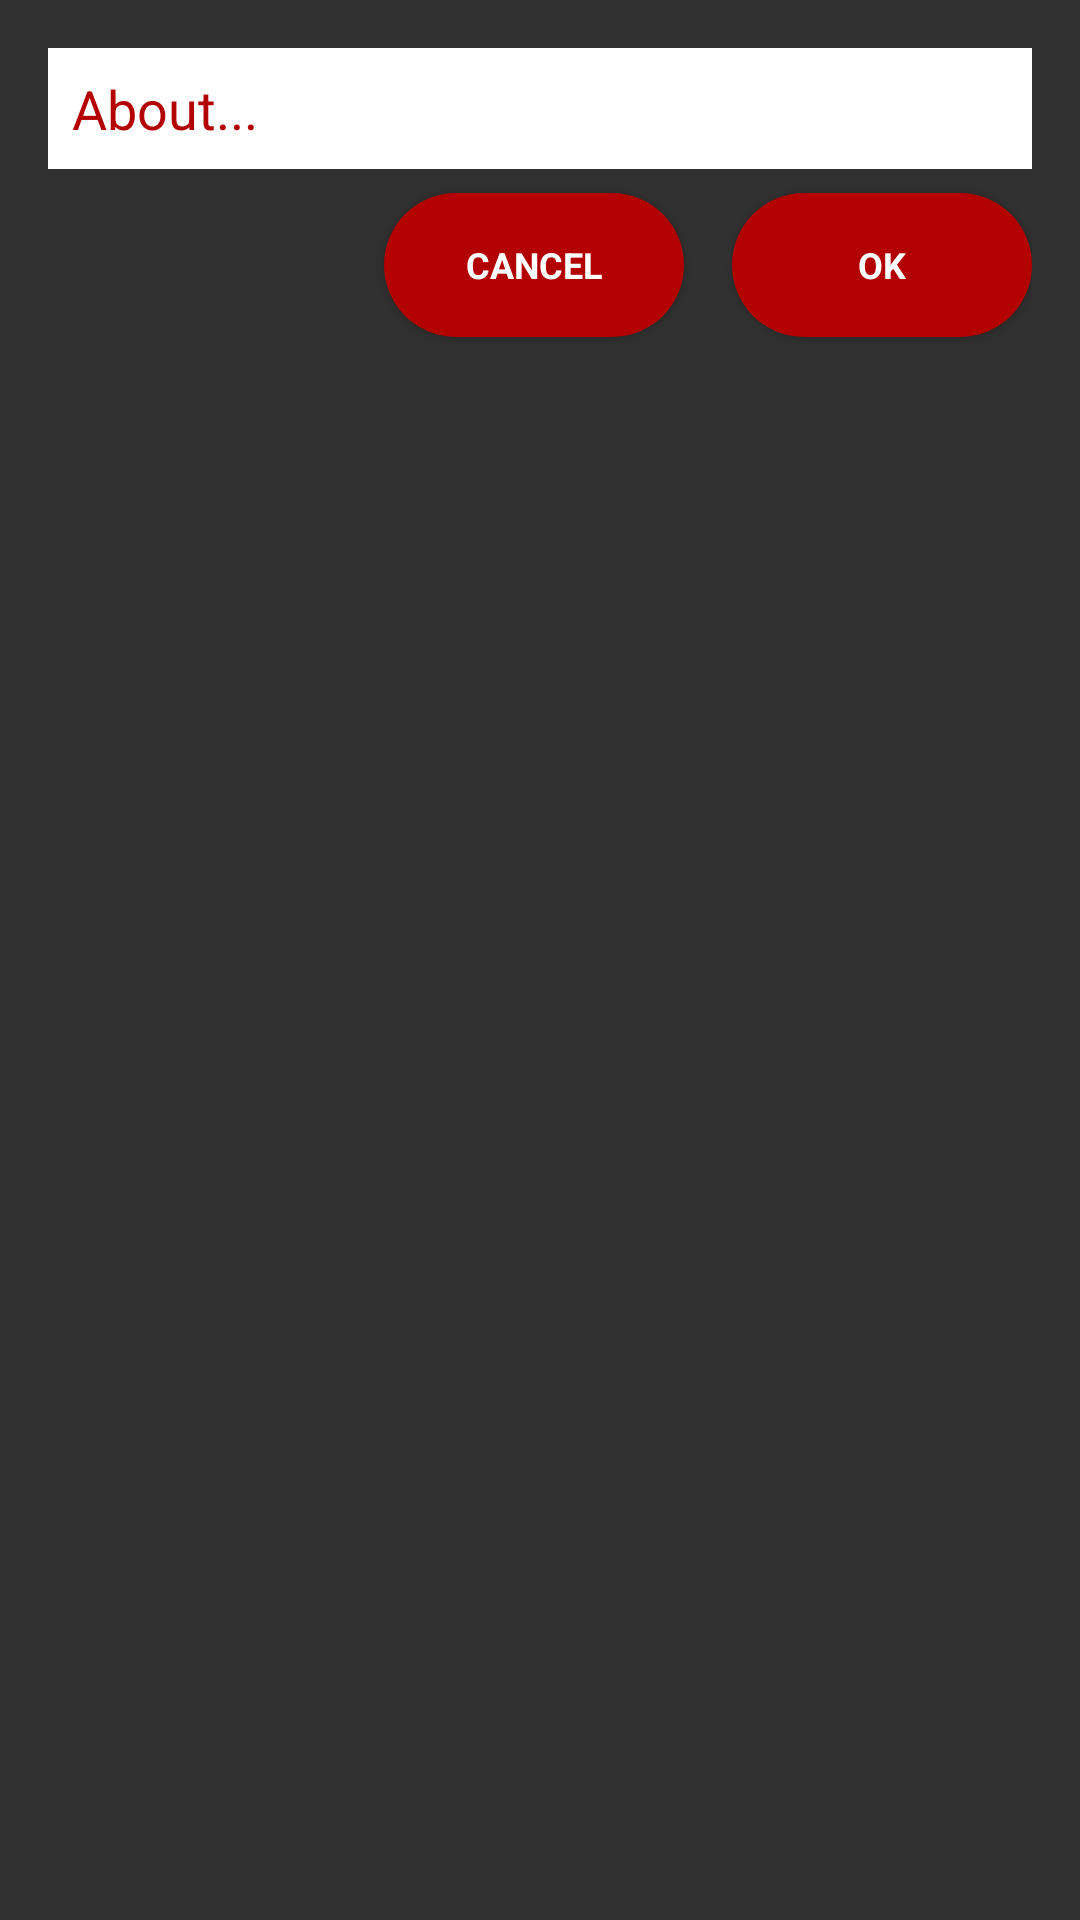

Reconstruct the res/layout file that produces this screen, plus the resources it refers to.
<!-- AndroidManifest.xml: application theme AppTheme -->
<!-- res/layout/extra_edit_about.xml -->
<?xml version="1.0" encoding="utf-8"?>
<RelativeLayout xmlns:android="http://schemas.android.com/apk/res/android"
    android:layout_width="match_parent"
    android:layout_height="wrap_content"
    android:orientation="vertical"
    android:padding="@dimen/activity_horizontal_margin">


    <EditText
        android:id="@+id/txtEditAbout"
        android:layout_width="match_parent"
        android:layout_height="wrap_content"
        android:background="@android:color/white"
        android:hint="About..."
        android:maxHeight="150dp"
        android:padding="8dp"
        android:inputType="text"
        android:textColor="@color/colorPrimary"
        android:textColorHint="@color/colorPrimary" />


    <Button
        android:id="@+id/btnEditAboutCancel"
        style="@style/Skip.Button.style"
        android:layout_width="100dp"
        android:layout_height="wrap_content"
        android:layout_marginRight="@dimen/activity_horizontal_margin"
        android:layout_below="@+id/txtEditAbout"
        android:layout_marginTop="8dp"
        android:layout_toLeftOf="@+id/btnEditAboutOk"
        android:paddingLeft="@dimen/activity_horizontal_margin"
        android:paddingRight="@dimen/activity_horizontal_margin"
        android:text="CANCEL" />


    <Button
        android:id="@+id/btnEditAboutOk"
        style="@style/Skip.Button.style"
        android:layout_marginTop="8dp"
        android:layout_width="100dp"
        android:layout_height="wrap_content"
        android:layout_below="@+id/txtEditAbout"
        android:layout_alignRight="@+id/txtEditAbout"
        android:text="OK" />

</RelativeLayout>
<!-- resources referenced by this layout -->
<resources>
  <color name="colorPrimary">#b30000</color>
  <dimen name="activity_horizontal_margin">16dp</dimen>
  <style name="Skip.Button.style" parent="Ok.Button.style">
          <item name="android:layout_width">80dp</item>
          <item name="android:background">@drawable/red_button_with_rounded_corner</item>
      </style>
  <style name="AppTheme" parent="Theme.AppCompat.NoActionBar">
          <item name="colorPrimary">@color/colorPrimary</item>
          <item name="colorPrimaryDark">@color/colorPrimaryDark</item>
          <item name="colorAccent">@color/colorAccent</item>
      </style>
  <style name="Ok.Button.style" parent="Button.With.White.Text.Primary.Dark.Background">
          <item name="android:layout_width">@dimen/round.button.width.height</item>
          <item name="android:layout_height">@dimen/round.button.width.height</item>
          <item name="android:textSize">12sp</item>
          <item name="android:textStyle">bold</item>
      </style>
  <!-- drawable red_button_with_rounded_corner (drawable) -->
  <?xml version="1.0" encoding="utf-8"?>
  <selector xmlns:android="http://schemas.android.com/apk/res/android">
      <item android:state_pressed="true">
          <shape android:shape="rectangle">
              <solid android:color="@color/colorPrimaryLight"/>
              <corners android:radius="50dp"/>
          </shape>
      </item>
  
      <item android:state_focused="true">
          <shape
              android:shape="rectangle">
              <solid android:color="@color/colorPrimary"/>
              <corners android:radius="50dp"/>
          </shape>
      </item>
  
      <item android:state_enabled="true">
          <shape
              android:shape="rectangle">
              <solid android:color="@color/colorPrimary"/>
              <corners android:radius="50dp"/>
          </shape>
      </item>
  
      <item android:state_enabled="false">
          <shape
              android:shape="rectangle">
              <solid android:color="#bfbfbf"/>
              <corners android:radius="50dp"/>
          </shape>
      </item>
  
  </selector>
  <color name="colorPrimaryDark">#a10000</color>
  <color name="colorAccent">#607D8B</color>
  <style name="Button.With.White.Text.Primary.Dark.Background" parent="Button.Style.Base">
          <item name="android:background">@drawable/red_button</item>
          <item name="android:textColor">@color/red_button_text_color</item>
      </style>
  <dimen name="round.button.width.height">35dp</dimen>
  <color name="colorPrimaryLight">#ff8a96</color>
  <style name="Button.Style.Base" parent="AppTheme">
          <item name="android:radius">@dimen/corner.radius</item>
          <item name="customFont">birthday.ttf</item>
          <item name="android:layout_width">wrap_content</item>
          <item name="android:layout_height">wrap_content</item>
          <item name="android:textSize">@dimen/bDayTextSize</item>
          <item name="android:textAllCaps">true</item>
      </style>
  <!-- drawable red_button (drawable) -->
  <?xml version="1.0" encoding="utf-8"?>
  <selector xmlns:android="http://schemas.android.com/apk/res/android">
  
      <item android:state_enabled="true">
          <shape
              android:shape="oval">
              <solid android:color="@color/colorPrimary"/>
  
          </shape>
      </item>
  
      <item android:state_enabled="false">
          <shape
              android:shape="oval">
              <solid android:color="#bfbfbf"/>
  
          </shape>
      </item>
  
      <item android:state_pressed="true">
          <shape android:shape="oval">
              <solid android:color="@color/colorPrimaryLight"/>
          </shape>
      </item>
  
  </selector>
  <dimen name="corner.radius">10dp</dimen>
  <dimen name="bDayTextSize">14sp</dimen>
</resources>
